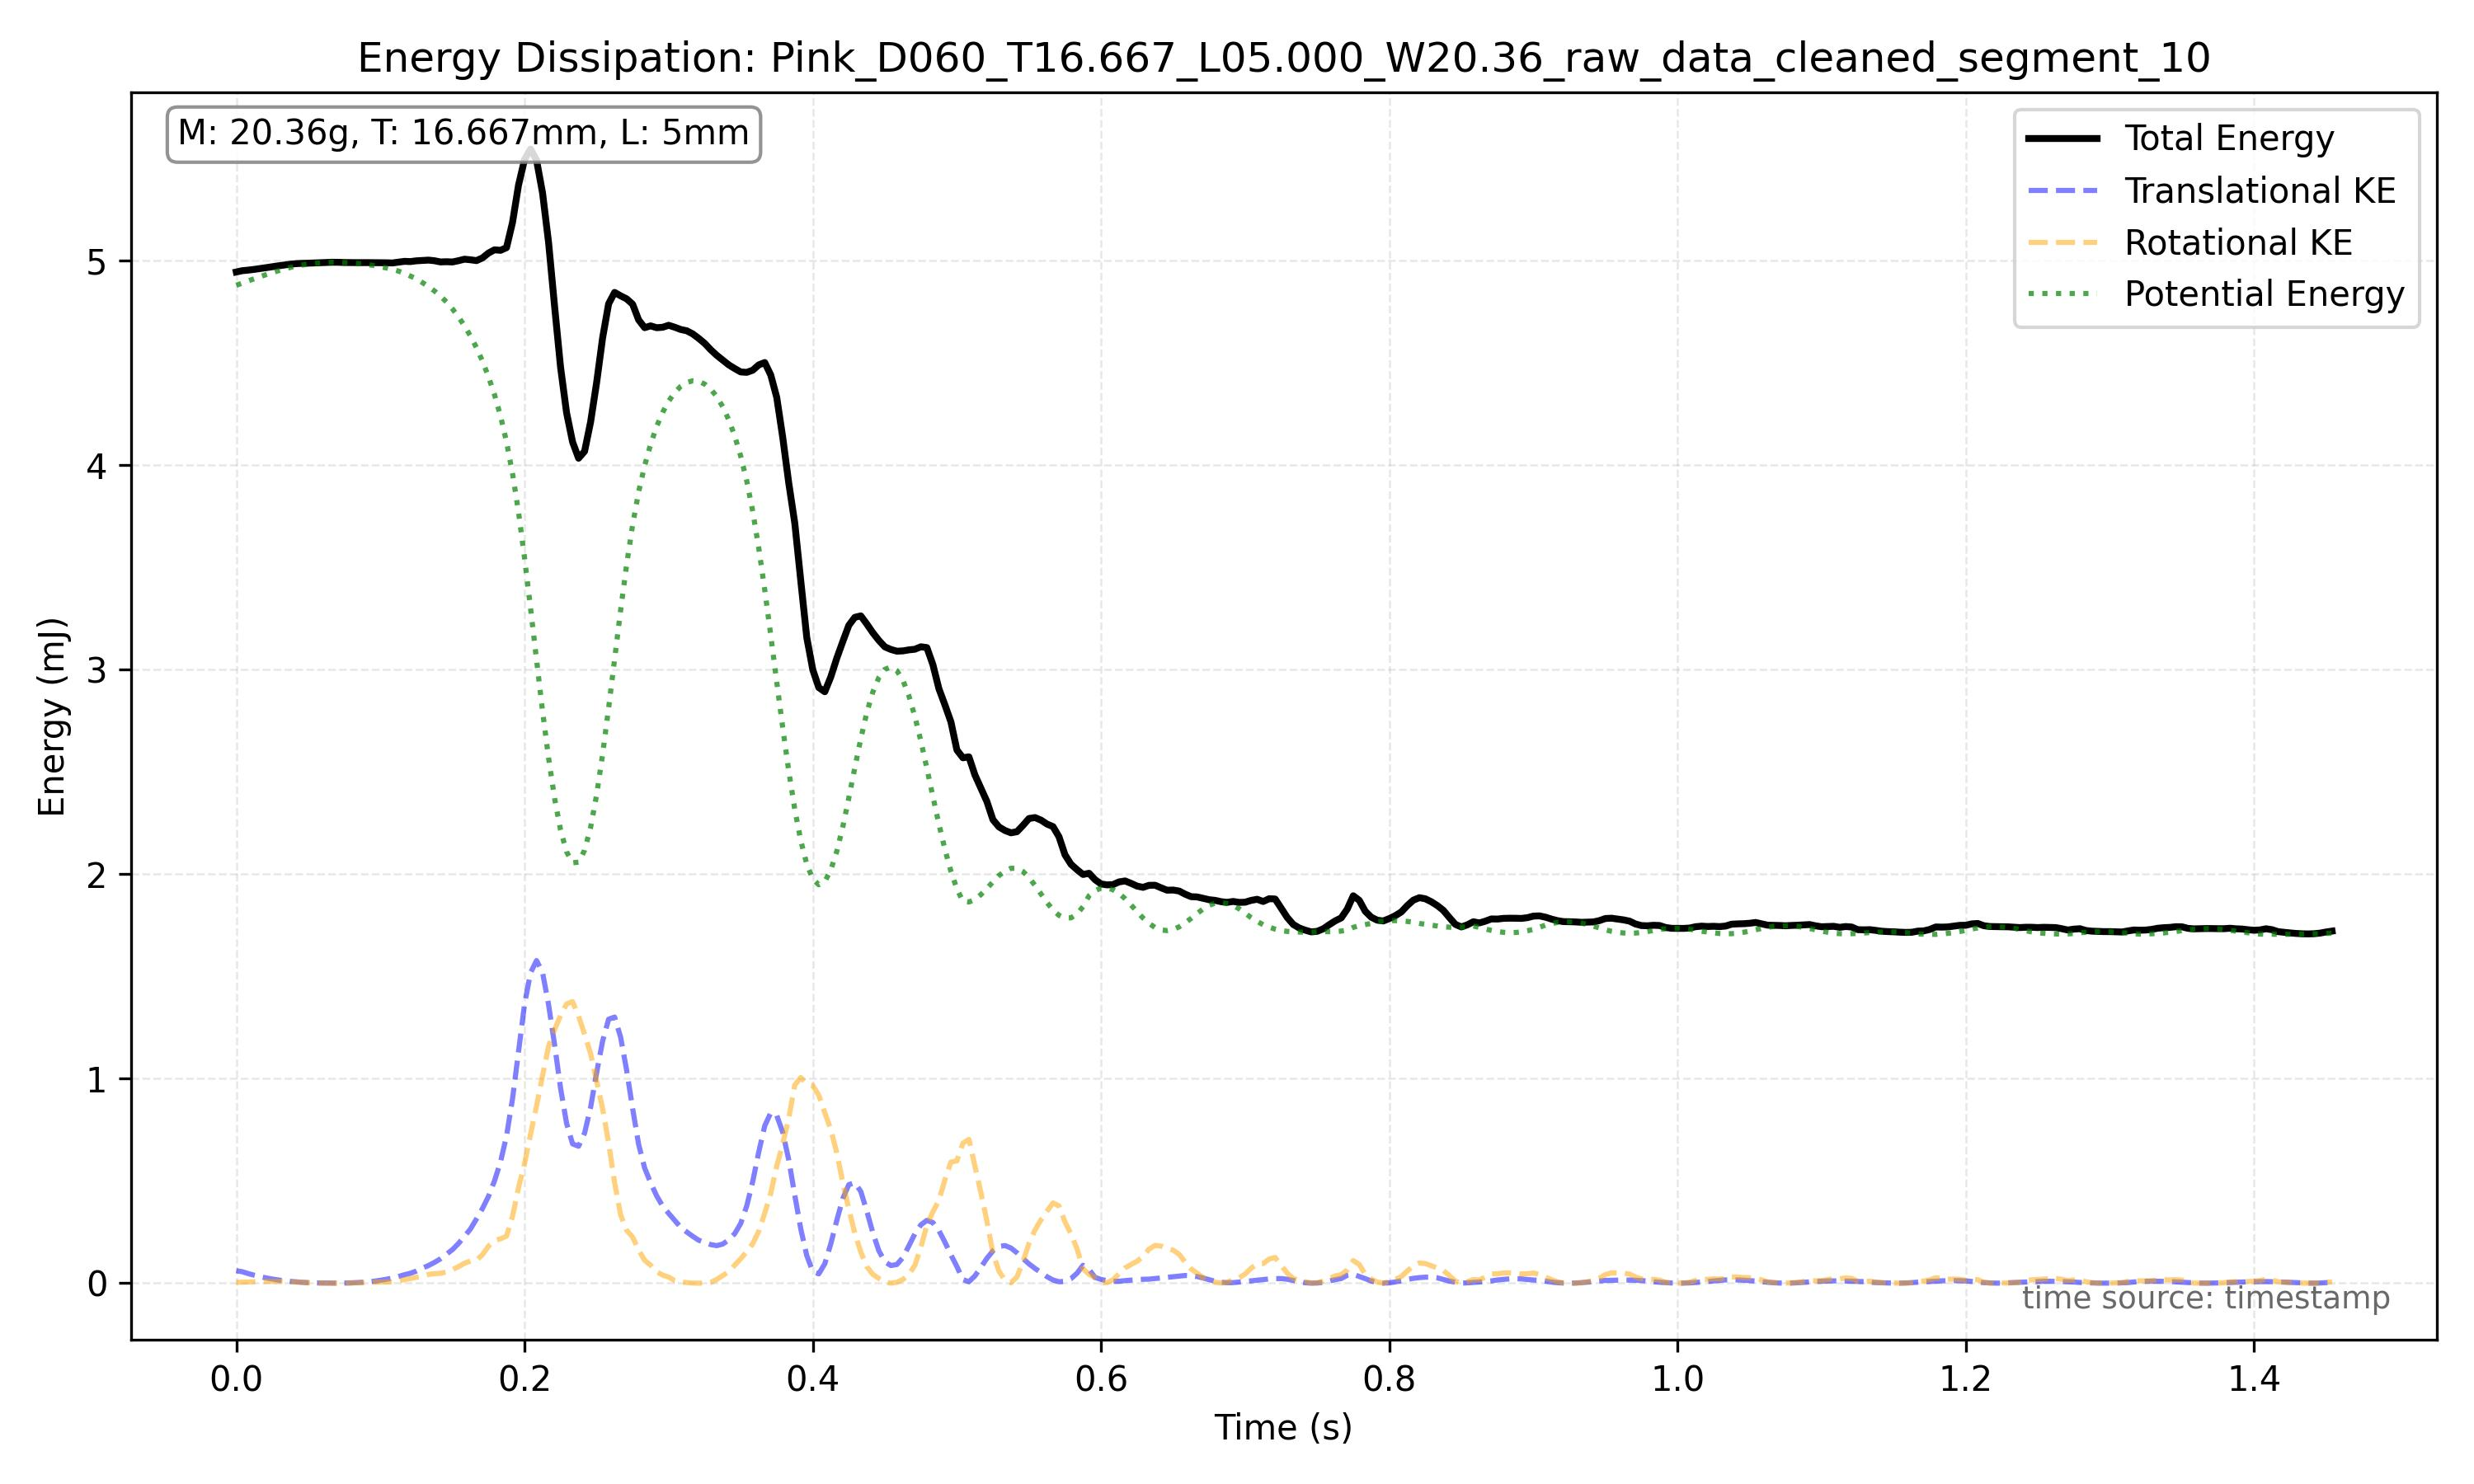

Source data for this figure (header and first rows):
frame_index, timestamp, x, y, theta, x_mm, y_mm, theta_unwrapped, omega_rad_s
7356, 30.65, 704.1, 837.7, 1426, 129.9, 154.5, 1426, 3.364
7357, 30.65, 705.7, 837.6, 1426, 130.2, 154.5, 1426, 0.0001758
7358, 30.66, 707.2, 837.1, 1426, 130.5, 154.4, 1426, 0.9755
7359, 30.66, 708.8, 837, 1426, 130.8, 154.4, 1426, 2.182
7360, 30.66, 710.2, 836.6, 1427, 131, 154.3, 1427, 1.206
7361, 30.67, 711.6, 836.2, 1427, 131.3, 154.3, 1427, 3.529
7362, 30.67, 712.5, 836.2, 1429, 131.4, 154.2, 1429, 4.274
7363, 30.68, 713, 836.1, 1429, 131.5, 154.2, 1429, 0.7452
7364, 30.68, 713.6, 835.7, 1429, 131.6, 154.2, 1429, 0.9689
7365, 30.69, 714.6, 835.6, 1430, 131.8, 154.1, 1430, 0.969
7366, 30.69, 715.1, 835.2, 1430, 131.9, 154.1, 1430, 1.013
7367, 30.69, 715.7, 835.1, 1430, 132, 154.1, 1430, 1.485
7368, 30.7, 716.2, 834.8, 1430, 132.1, 154, 1430, 1.143
7369, 30.7, 716.6, 834.8, 1431, 132.2, 154, 1431, 2.17
7370, 30.71, 716.6, 834.8, 1431, 132.2, 154, 1431, 1.5
7371, 30.71, 716.6, 834.8, 1431, 132.2, 154, 1431, -9.987629255192589e-06
7372, 30.71, 716.7, 834.8, 1431, 132.2, 154, 1431, -2.17
7373, 30.72, 716.7, 835.1, 1430, 132.2, 154.1, 1430, -0.7207
7374, 30.72, 716.5, 835.1, 1431, 132.2, 154.1, 1431, 0.6703
7375, 30.73, 716.5, 834.8, 1431, 132.2, 154, 1431, -1.45
7376, 30.73, 716.1, 835.2, 1430, 132.1, 154.1, 1430, 2.3970309484866448e-05
7377, 30.74, 715.7, 834.8, 1431, 132, 154, 1431, -1.094
7378, 30.74, 715.6, 835.2, 1430, 132, 154.1, 1430, -0.6705
7379, 30.74, 715.2, 835.2, 1430, 131.9, 154.1, 1430, -0.0001678
7380, 30.75, 714.2, 835.3, 1430, 131.8, 154.1, 1430, -1.485
7381, 30.75, 712.6, 835.7, 1430, 131.5, 154.2, 1430, -1.36
7382, 30.76, 712.4, 835.8, 1429, 131.4, 154.2, 1429, -3.11
7383, 30.76, 710.7, 835.8, 1428, 131.1, 154.2, 1428, -3.708
7384, 30.76, 710, 836.2, 1427, 131, 154.2, 1427, -3.339
7385, 30.77, 707.8, 836.6, 1426, 130.6, 154.3, 1426, -1.891
7386, 30.77, 706.6, 837.1, 1426, 130.3, 154.4, 1426, -2.631
7387, 30.78, 704.7, 837.6, 1425, 130, 154.5, 1425, -3.135
7388, 30.78, 702.5, 838.1, 1425, 129.6, 154.6, 1425, -3.274
7389, 30.79, 700.5, 838.5, 1424, 129.2, 154.7, 1424, -4.866
7390, 30.79, 698.5, 839.1, 1423, 128.9, 154.8, 1423, -4.284
7391, 30.79, 696.4, 840, 1422, 128.5, 155, 1422, -6.024
7392, 30.8, 693.5, 841, 1420, 127.9, 155.1, 1420, -8.765
7393, 30.8, 690.8, 842, 1417, 127.4, 155.3, 1417, -6.023
7394, 30.81, 688, 843.1, 1417, 126.9, 155.5, 1417, -4.514
7395, 30.81, 684.7, 844.4, 1415, 126.3, 155.8, 1415, -5.493
7396, 30.81, 680.5, 846.3, 1414, 125.5, 156.1, 1414, -6.906
7397, 30.82, 677.4, 847.3, 1412, 125, 156.3, 1412, -7.18
7398, 30.82, 673.4, 849.7, 1411, 124.2, 156.7, 1411, -6.82
7399, 30.83, 669.2, 852.2, 1409, 123.4, 157.2, 1409, -10.4
7400, 30.83, 665.4, 854.8, 1406, 122.7, 157.7, 1406, -12.37
7401, 30.84, 660.5, 858.1, 1403, 121.8, 158.3, 1403, -11.71
7402, 30.84, 655.4, 861.1, 1400, 120.9, 158.9, 1400, -10.55
7403, 30.84, 649.6, 865.1, 1398, 119.8, 159.6, 1398, -10.88
7404, 30.85, 645.7, 869.6, 1395, 119.1, 160.4, 1395, -12.76
7405, 30.85, 639.8, 875, 1392, 118, 161.4, 1392, -17.87
7406, 30.86, 634.5, 881, 1386, 117.1, 162.5, 1386, -23.39
7407, 30.86, 629.4, 887.9, 1380, 116.1, 163.8, 1380, -17.11
7408, 30.86, 623.3, 895.3, 1378, 115, 165.2, 1378, -14.07
7409, 30.87, 617.5, 904.4, 1374, 113.9, 166.8, 1374, -20.66
7410, 30.87, 611.9, 912.3, 1368, 112.9, 168.3, 1368, -32.72
7411, 30.88, 604.8, 918.6, 1358, 111.6, 169.5, 1358, -38.61
7412, 30.88, 598.8, 922.4, 1350, 110.5, 170.1, 1350, -22.24
7413, 30.89, 592.4, 921.8, 1348, 109.3, 170, 1348, -19.19
7414, 30.89, 586.2, 916, 1341, 108.1, 169, 1341, -25.23
7415, 30.89, 581.1, 908.8, 1335, 107.2, 167.7, 1335, -19.42
... 290 more rows
